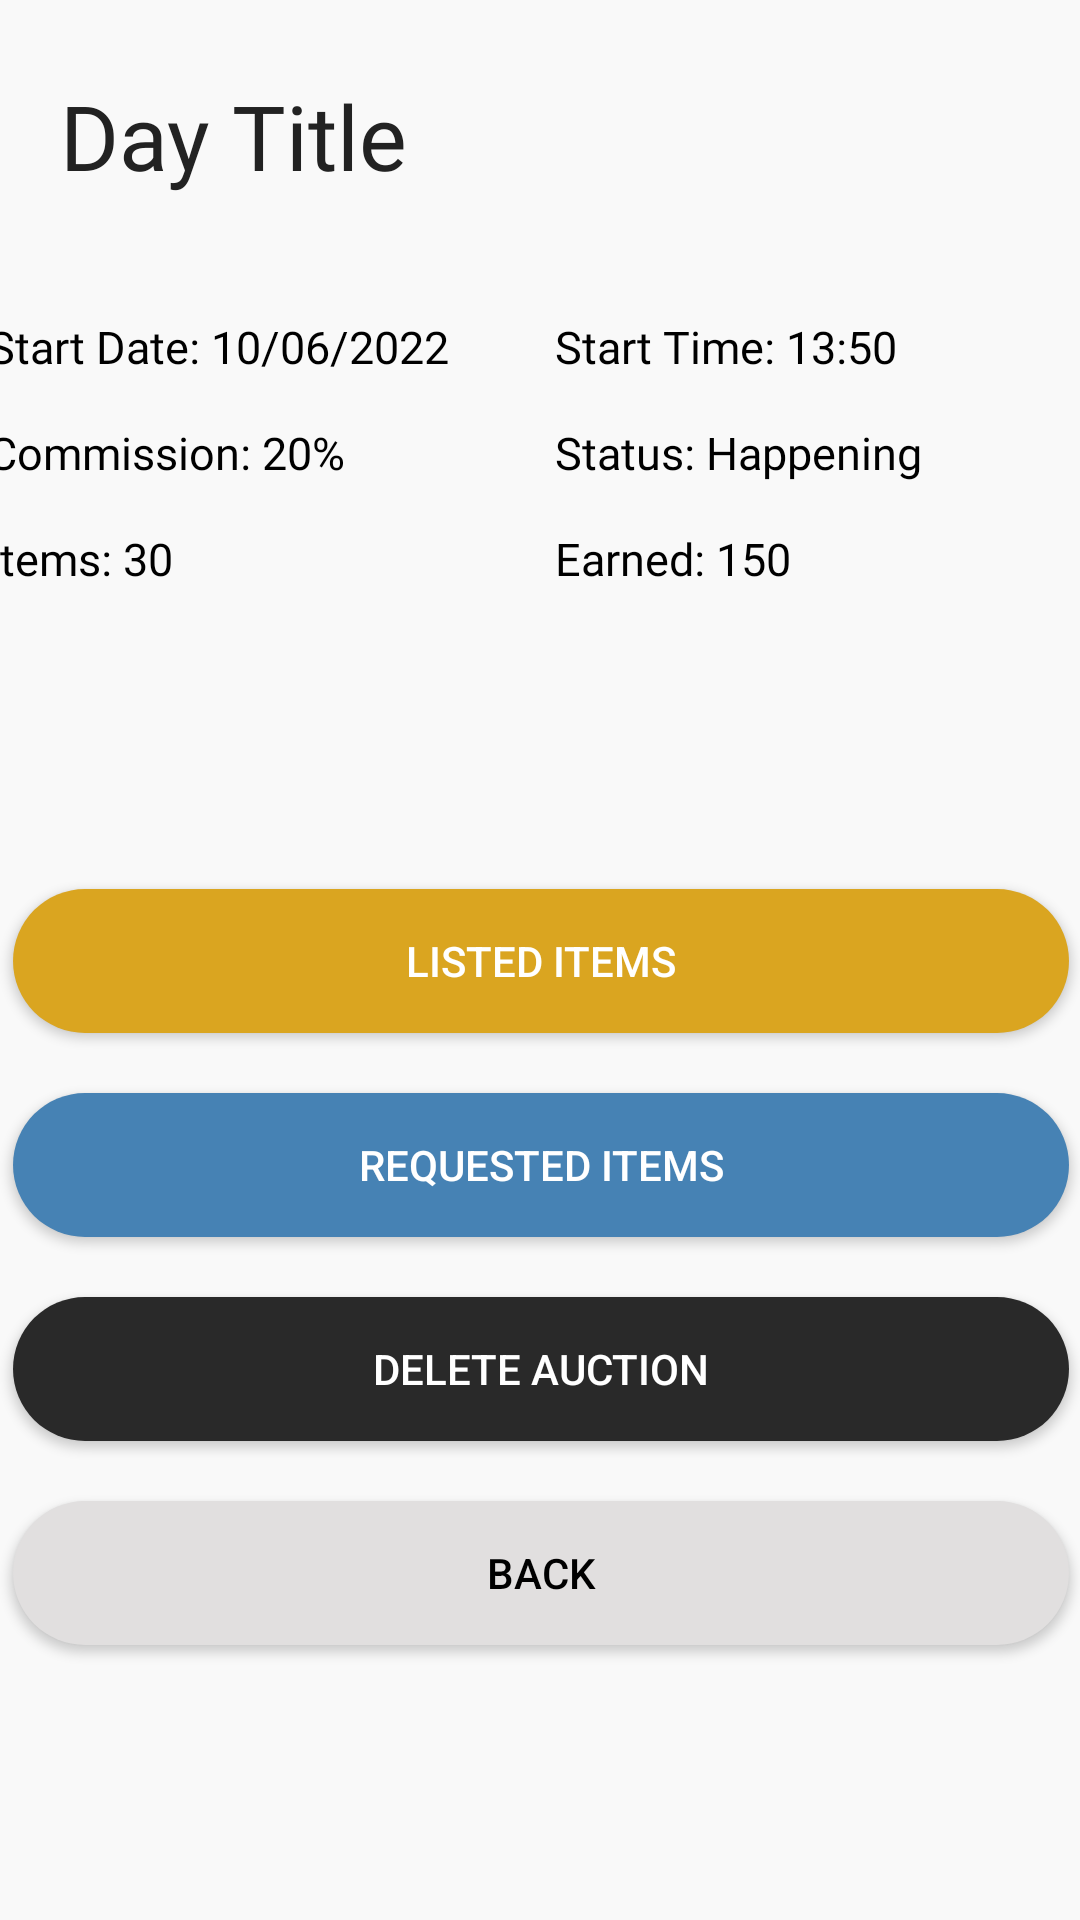

The Android layout XML behind this screen, and the referenced resources:
<!-- AndroidManifest.xml: application theme Theme.AuctionHouseApp -->
<!-- res/layout/activity_view_day.xml -->
<?xml version="1.0" encoding="utf-8"?>
<androidx.constraintlayout.widget.ConstraintLayout xmlns:android="http://schemas.android.com/apk/res/android"
    xmlns:app="http://schemas.android.com/apk/res-auto"
    xmlns:tools="http://schemas.android.com/tools"
    android:layout_width="match_parent"
    android:layout_height="match_parent"
    android:background="@color/background"
    tools:context=".Activities.ViewDay">

    <TextView
        android:id="@+id/textview_day_title"
        android:layout_width="match_parent"
        android:layout_height="wrap_content"
        android:layout_marginLeft="20dp"
        android:layout_marginTop="25dp"
        android:fontFamily="@font/metropolis_bold"
        android:text="Day Title"
        android:textColor="@color/mainText"
        android:textSize="30sp"
        app:layout_constraintStart_toStartOf="parent"
        app:layout_constraintTop_toTopOf="parent" />

    <LinearLayout
        android:id="@+id/linearLayout"
        android:layout_width="409dp"
        android:layout_height="0dp"
        android:layout_marginTop="40dp"
        android:orientation="horizontal"
        app:layout_constraintEnd_toEndOf="parent"
        app:layout_constraintStart_toStartOf="parent"
        app:layout_constraintTop_toBottomOf="@+id/textview_day_title">

        <LinearLayout
            android:layout_width="wrap_content"
            android:layout_height="match_parent"
            android:layout_weight="0"
            android:orientation="vertical">

            <TextView
                android:id="@+id/textView_start_date"
                android:layout_width="wrap_content"
                android:layout_height="wrap_content"
                android:layout_marginStart="20dp"
                android:layout_marginEnd="20dp"
                android:layout_weight="1"
                android:fontFamily="@font/metropolis_bold"
                android:text="Start Date: 10/06/2022"
                android:textColor="@color/black"
                android:textSize="15sp" />

            <TextView
                android:id="@+id/textView_sales_commission"
                android:layout_width="wrap_content"
                android:layout_height="wrap_content"
                android:layout_marginStart="20dp"
                android:layout_marginEnd="20dp"
                android:layout_marginTop="15dp"
                android:layout_weight="1"
                android:fontFamily="@font/metropolis_bold"
                android:text="Commission: 20%"
                android:textColor="@color/black"
                android:textSize="15sp" />



            <TextView
                android:id="@+id/textview_num_of_items"
                android:layout_width="match_parent"
                android:layout_height="wrap_content"
                android:layout_marginStart="20dp"
                android:layout_marginTop="15dp"
                android:layout_marginEnd="20dp"
                android:layout_weight="1"
                android:fontFamily="@font/metropolis_bold"
                android:text="Items: 30"
                android:textColor="@color/black"
                android:textSize="15sp" />
        </LinearLayout>

        <LinearLayout
            android:layout_width="wrap_content"
            android:layout_height="match_parent"
            android:orientation="vertical">

            <TextView
                android:id="@+id/textView_start_time"
                android:layout_width="wrap_content"
                android:layout_height="wrap_content"
                android:layout_marginStart="15dp"
                android:layout_marginEnd="20dp"

                android:layout_weight="1"
                android:fontFamily="@font/metropolis_bold"
                android:text="Start Time: 13:50"
                android:textColor="@color/black"
                android:textSize="15sp" />

            <TextView
                android:id="@+id/textView_status"
                android:layout_width="wrap_content"
                android:layout_height="wrap_content"
                android:layout_marginStart="15dp"
                android:layout_marginEnd="20dp"
                android:layout_marginTop="15dp"
                android:layout_weight="1"
                android:fontFamily="@font/metropolis_bold"
                android:text="Status: Happening"
                android:textColor="@color/black"
                android:textSize="15sp" />

            <TextView
                android:id="@+id/textView_participants"
                android:layout_width="wrap_content"
                android:layout_height="wrap_content"
                android:layout_marginStart="15dp"
                android:layout_marginTop="15dp"
                android:layout_marginEnd="20dp"
                android:layout_weight="0"
                android:fontFamily="@font/metropolis_bold"
                android:text="Earned: 150"
                android:textColor="@color/black"
                android:textSize="15sp" />

        </LinearLayout>

    </LinearLayout>

    <LinearLayout
        android:layout_width="412dp"
        android:layout_height="0dp"
        android:orientation="vertical"
        app:layout_constraintBottom_toBottomOf="parent"
        app:layout_constraintEnd_toEndOf="parent"
        app:layout_constraintStart_toStartOf="parent"
        app:layout_constraintTop_toBottomOf="@+id/linearLayout">

        <Button
            android:id="@+id/btn_listed_items"
            android:layout_width="match_parent"
            android:layout_height="wrap_content"
            android:layout_marginStart="30dp"
            android:layout_marginTop="100dp"
            android:layout_marginEnd="30dp"
            android:background="@drawable/btn_bg"
            android:elevation="10dp"
            android:text="Listed Items"
            android:textColor="@color/white" />

        <Button
            android:id="@+id/btn_requested_items"
            android:layout_width="match_parent"
            android:layout_height="wrap_content"
            android:layout_marginStart="30dp"
            android:layout_marginTop="20dp"
            android:layout_marginEnd="30dp"
            android:background="@drawable/btn_bg"
            android:elevation="10dp"
            android:text="Requested Items"
            android:textColor="@color/white"
            app:backgroundTint="@color/steelblue" />

        <Button
            android:id="@+id/btn_delete_day"
            android:layout_width="match_parent"
            android:layout_height="wrap_content"
            android:layout_marginStart="30dp"
            android:layout_marginTop="20dp"
            android:layout_marginEnd="30dp"
            android:background="@drawable/btn_bg"
            android:elevation="10dp"
            android:text="delete Auction"
            android:textColor="@color/white"
            app:backgroundTint="#292929" />

        <Button
            android:id="@+id/btn_back"
            android:layout_width="match_parent"
            android:layout_height="wrap_content"
            android:layout_marginStart="30dp"
            android:layout_marginTop="20dp"
            android:layout_marginEnd="30dp"
            android:background="@drawable/btn_bg"
            android:elevation="10dp"
            android:text="Back"
            android:textColor="@color/black"
            app:backgroundTint="#E1DFDF" />

    </LinearLayout>

</androidx.constraintlayout.widget.ConstraintLayout>
<!-- resources referenced by this layout -->
<resources>
  <color name="background">#F9F9F9</color>
  <color name="black">#000000</color>
  <color name="mainText">#222222</color>
  <color name="steelblue">#4682B4</color>
  <color name="white">#FFFFFF</color>
  <!-- drawable btn_bg (drawable) -->
  <?xml version="1.0" encoding="utf-8"?>
  <shape xmlns:android="http://schemas.android.com/apk/res/android">
  
      <solid android:color="@color/goldenrod"/>
      <corners android:radius="30dp"/>
  
  </shape>
  <style name="Theme.AuctionHouseApp" parent="Theme.MaterialComponents.DayNight.NoActionBar">
          
          <item name="colorPrimary">#A3162C</item>
          <item name="colorPrimaryVariant">@color/background</item>
          <item name="colorOnPrimary">@color/white</item>
          
          <item name="colorSecondary">@color/primary</item>
          <item name="colorSecondaryVariant">@color/sale</item>
          <item name="colorOnSecondary">@color/black</item>
          
          <item name="android:statusBarColor" tools:targetApi="l">?attr/colorPrimaryVariant</item>
          
          <item name="android:windowLightStatusBar" tools:targetApi="23">true</item>
  
      </style>
  <color name="goldenrod">#DAA520</color>
  <color name="primary">#DB3022</color>
  <color name="sale">#DB3022</color>
</resources>
